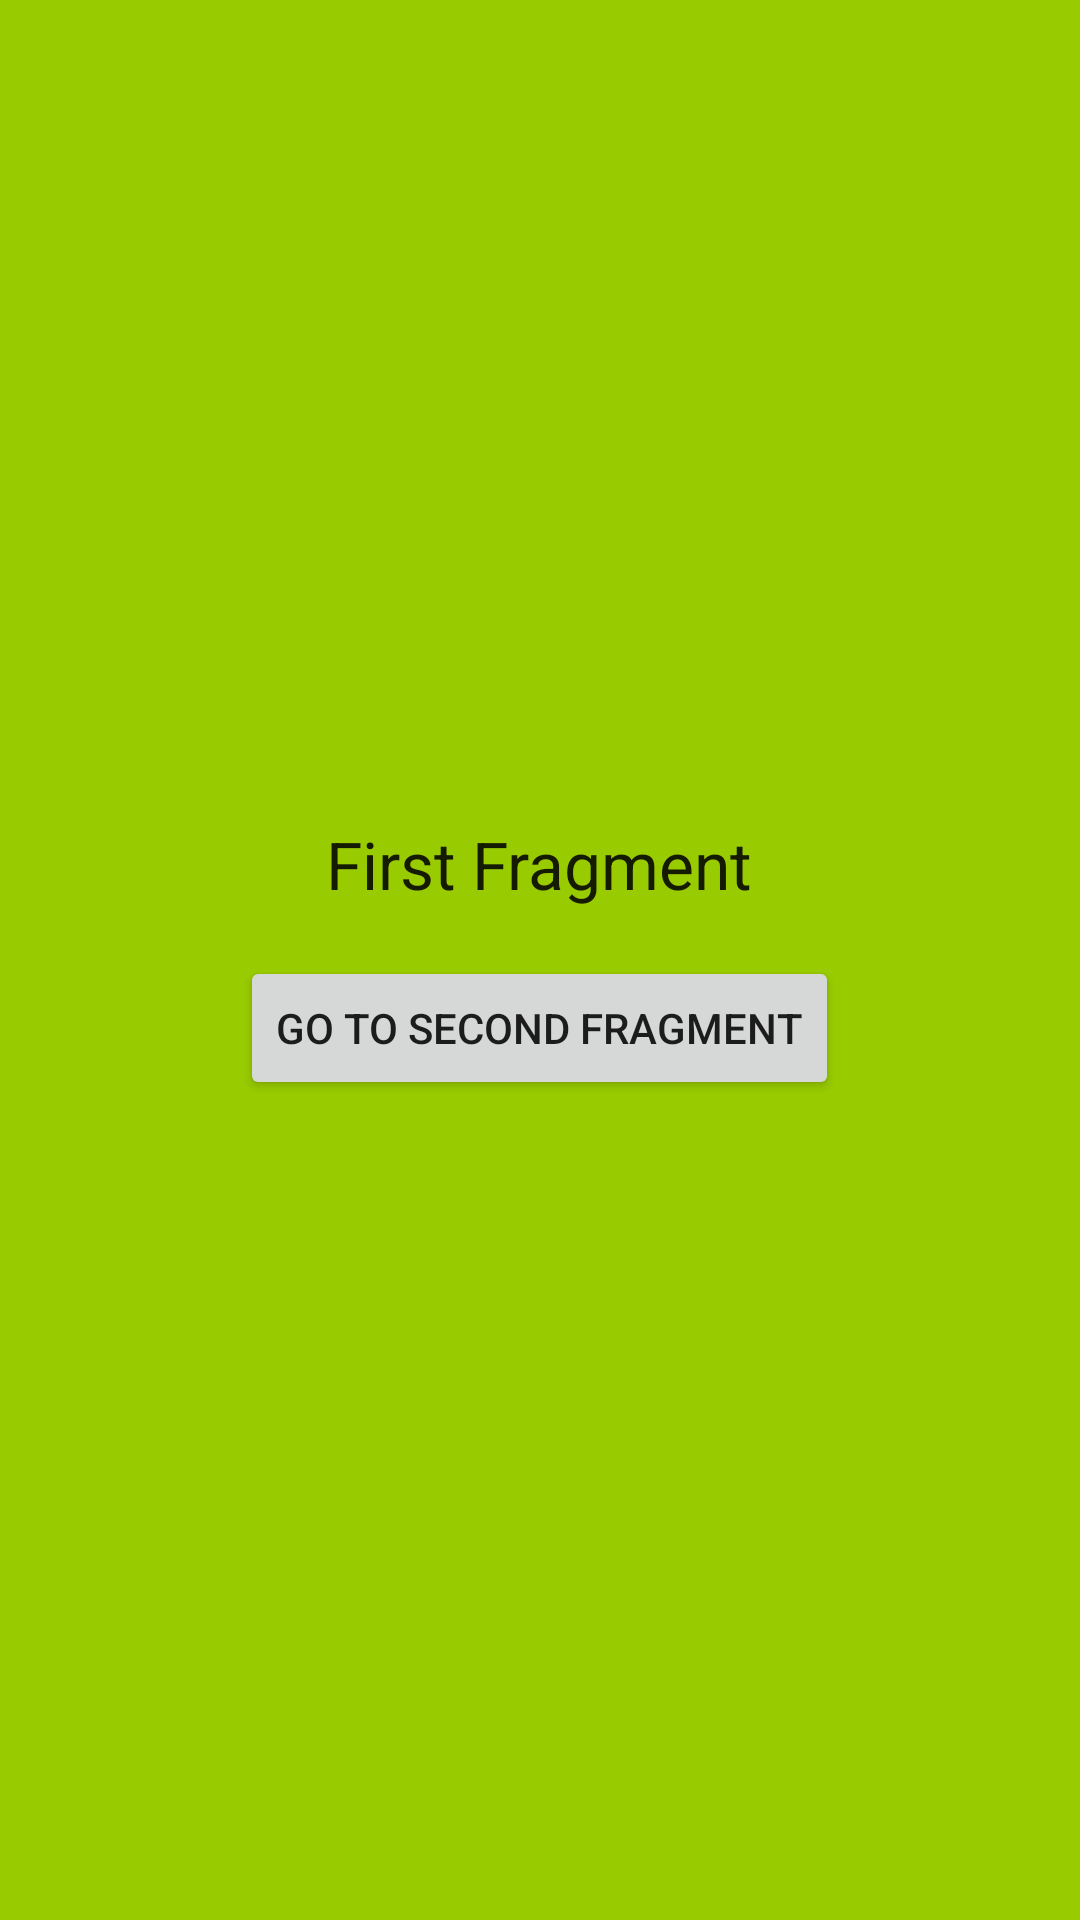

Here is an Android app screen rendered from its layout file. Give the layout XML and the strings, colors and styles it references.
<!-- AndroidManifest.xml: application theme AppTheme -->
<!-- res/layout/fragment_first.xml -->
<?xml version="1.0" encoding="utf-8"?>
<FrameLayout xmlns:android="http://schemas.android.com/apk/res/android"
    android:layout_width="match_parent"
    android:layout_height="match_parent"
    android:background="@android:color/holo_green_light">

    <LinearLayout
        android:layout_width="wrap_content"
        android:layout_height="wrap_content"
        android:layout_gravity="center"
        android:gravity="center"
        android:orientation="vertical">

        <TextView
            style="@android:style/TextAppearance.Large"
            android:layout_width="wrap_content"
            android:layout_height="wrap_content"
            android:layout_marginBottom="16dp"
            android:text="First Fragment" />

        <Button
            android:id="@+id/go_to_second_fragment_btn"
            android:layout_width="wrap_content"
            android:layout_height="wrap_content"
            android:onClick="onButtonClicked"
            android:text="Go to Second Fragment" />
    </LinearLayout>
</FrameLayout>
<!-- resources referenced by this layout -->
<resources>
  <style name="AppTheme" parent="AppTheme.Base">
          
      </style>
  <style name="AppTheme.Base" parent="Theme.AppCompat.Light.NoActionBar">
          <item name="colorPrimary">@color/colorPrimary</item>
          <item name="colorPrimaryDark">@color/colorPrimaryDark</item>
          <item name="colorAccent">@color/colorAccent</item>
          <item name="android:windowNoTitle">true</item>
          <item name="windowActionBar">false</item>
      </style>
  <!-- not gathered from this repository: default colours our renderer supplied (Android Studio template values) -->
  <color name="colorPrimary">#FF6200EE</color>
  <color name="colorPrimaryDark">#FF3700B3</color>
  <color name="colorAccent">#FF03DAC5</color>
</resources>
